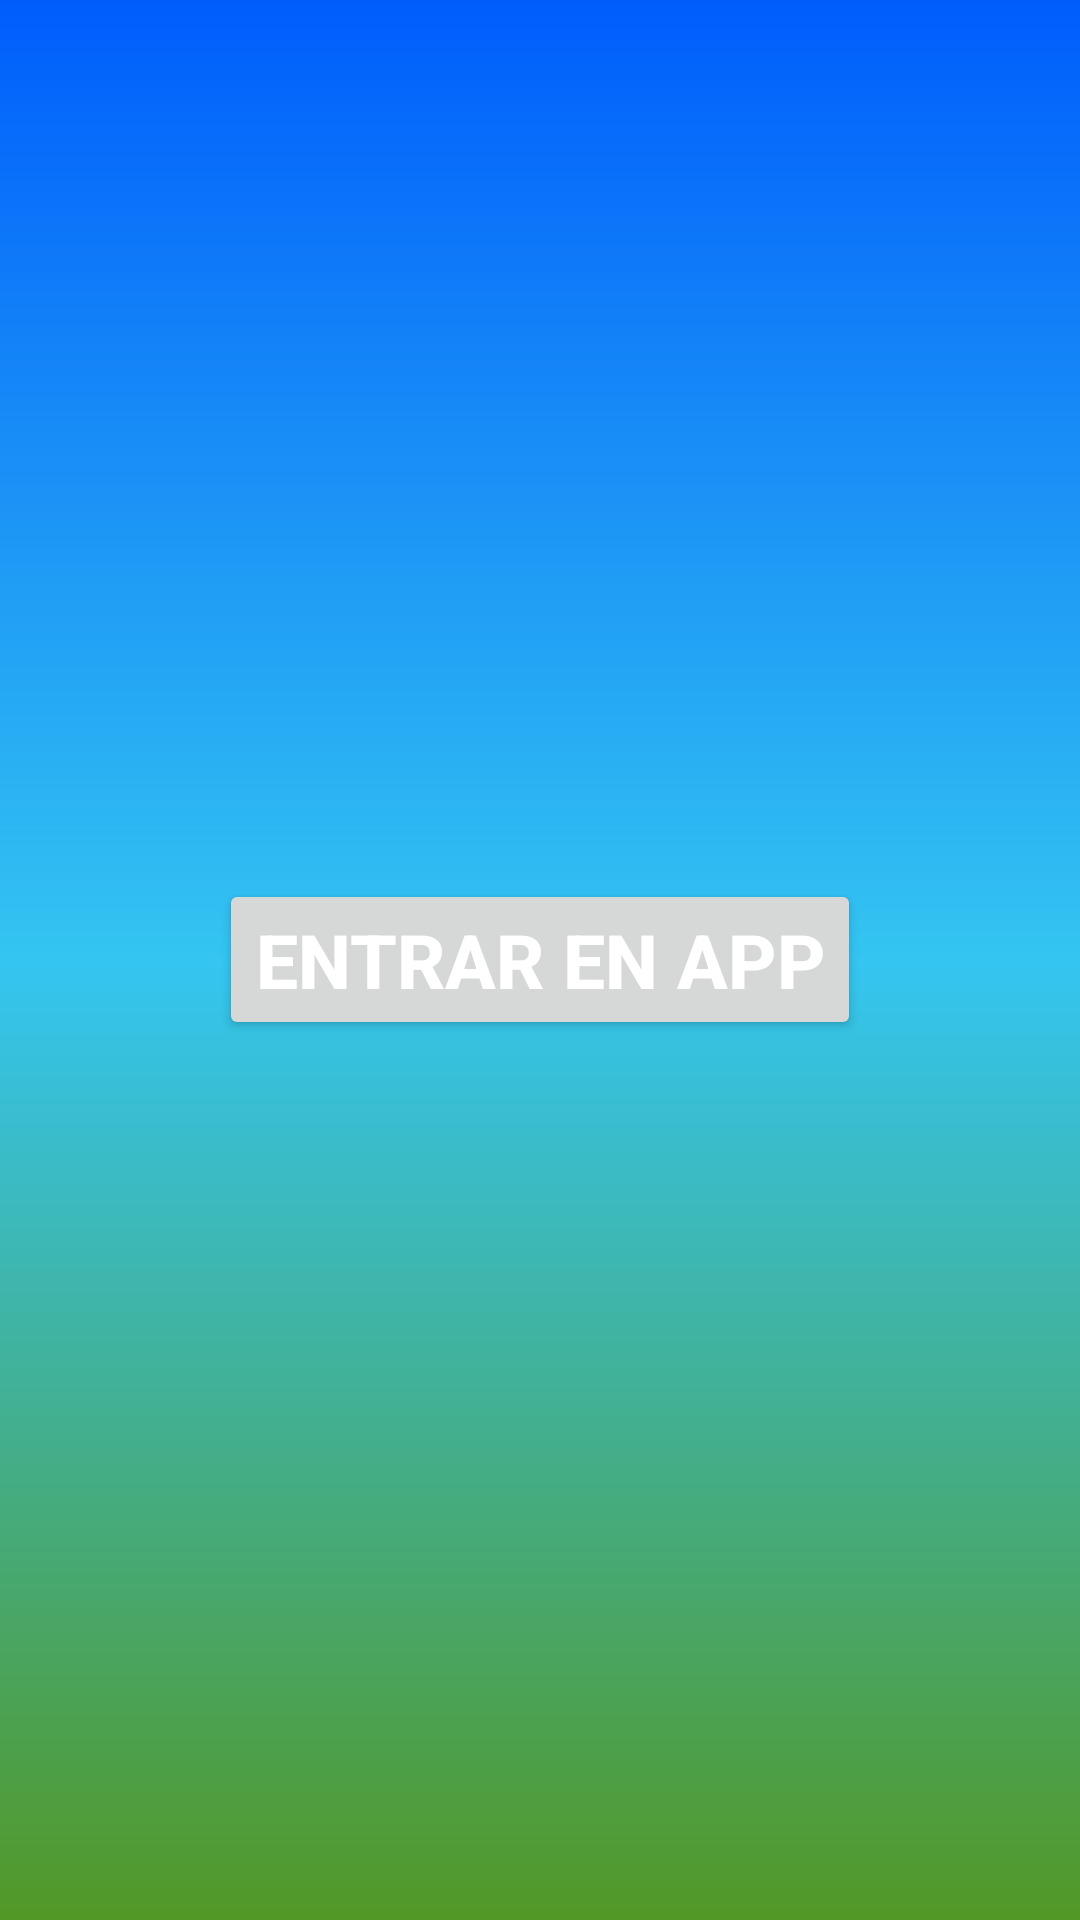

Reconstruct the res/layout file that produces this screen, plus the resources it refers to.
<!-- AndroidManifest.xml: application theme Theme.Andarivel -->
<!-- res/layout/fragment_inicio.xml -->
<?xml version="1.0" encoding="utf-8"?>
<FrameLayout xmlns:android="http://schemas.android.com/apk/res/android"
    xmlns:tools="http://schemas.android.com/tools"
    android:layout_width="match_parent"
    android:layout_height="match_parent"
    android:background="@drawable/color_de_fondo_principal"
    tools:context=".Fragments.InicioFragment">
<Button
    android:id="@+id/btEntrarEnApp"
    android:layout_width="wrap_content"
    android:layout_height="wrap_content"
    android:text="@string/entrar_en_app"
    android:layout_gravity="center"
    android:textStyle="bold"
    android:textColor="@color/white"
    android:textSize="25dp">
</Button>

</FrameLayout>
<!-- resources referenced by this layout -->
<resources>
  <color name="white">#FFFFFFFF</color>
  <!-- drawable color_de_fondo_principal (drawable) -->
  <?xml version="1.0" encoding="utf-8"?>
  <shape xmlns:android="http://schemas.android.com/apk/res/android">
  
      <gradient
          android:angle="-90"
          android:startColor="#005DFC"
          android:centerColor="#34C5F1"
          android:endColor="#529826"/>
  </shape>
  <string name="entrar_en_app">Entrar en app</string>
  <style name="Theme.Andarivel" parent="Theme.MaterialComponents.DayNight.NoActionBar">
          
          <item name="colorPrimary">@color/purple_500</item>
          <item name="colorPrimaryVariant">@color/purple_700</item>
          <item name="colorOnPrimary">@color/white</item>
          
          <item name="colorSecondary">@color/teal_200</item>
          <item name="colorSecondaryVariant">@color/teal_700</item>
          <item name="colorOnSecondary">@color/black</item>
          
          <item name="android:statusBarColor" tools:targetApi="l">?attr/colorPrimaryVariant</item>
          
      </style>
  <color name="black">#FF000000</color>
  <!-- not gathered from this repository: default colours our renderer supplied (Android Studio template values) -->
  <color name="purple_500">#FF6200EE</color>
  <color name="purple_700">#FF3700B3</color>
  <color name="teal_200">#FF03DAC5</color>
  <color name="teal_700">#FF018786</color>
</resources>
